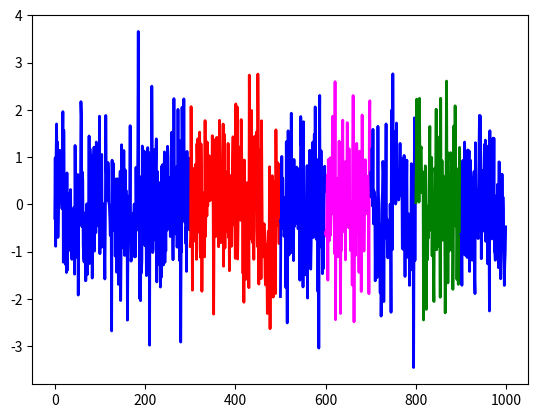

Python code for this plot:
#------------------------------------------------------------
# Filename  : multicoloredlines.py
# Project   : ava
#
# Descr     : This file contains code to plot multicolored lines
#
# Params    : None
# 
# History   :
#
# Date       Ver Who Change
# ---------- --- --- ------
# [redacted]
# ...
# [redacted]
# [redacted]
#------------------------------------------------------------

import matplotlib.pyplot as plt
import numpy as np


def find_contiguous_colors(colors):
    # finds the continuous segments of colors and returns those segments
    segs = []
    curr_seg = []
    prev_color = ''
    for c in colors:
        if c == prev_color or prev_color == '':
            curr_seg.append(c)
        else:
            segs.append(curr_seg)
            curr_seg = []
            curr_seg.append(c)
        prev_color = c
    segs.append(curr_seg) # the final one
    return segs
 
 
def plot_multicolored_lines(x,y,colors):
    segments = find_contiguous_colors(colors)
    plt.figure()
    start= 0
    for seg in segments:
        end = start + len(seg)
        l, = plt.gca().plot(x[start:end],y[start:end],lw=2,c=seg[0]) 
        start = end

      
if __name__ == "__main__":
    
    print("Started multicoloredlines")
    print(" ")
    
    x = np.arange(1000) 
    y = np.random.randn(1000) # randomly generated values
    
    # color segments
    
    colors          = ['blue']*1000
    colors[300:500] = ['red']*200
    colors[800:900] = ['green']*100
    colors[600:700] = ['magenta']*100
 
    plot_multicolored_lines(x,y,colors)
    plt.show()
